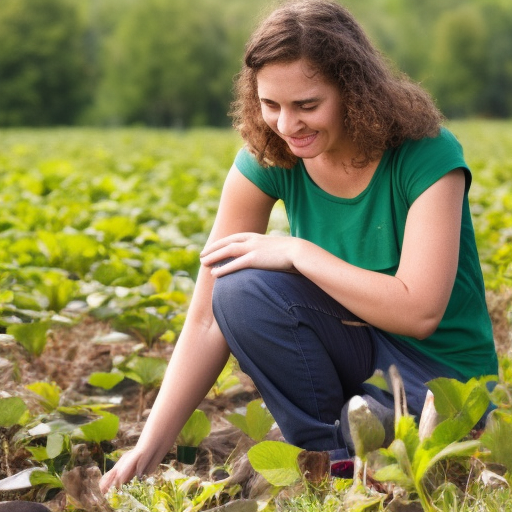
Generation parameters embedded in this image by AUTOMATIC1111 Stable Diffusion web UI or a fork of it (Forge, ...) (PNG 'parameters' text chunk):
people engaging in sustainability
Steps: 80, Sampler: Euler a, CFG scale: 7, Seed: 1657084906, Size: 512x512, Model hash: a2a802b2